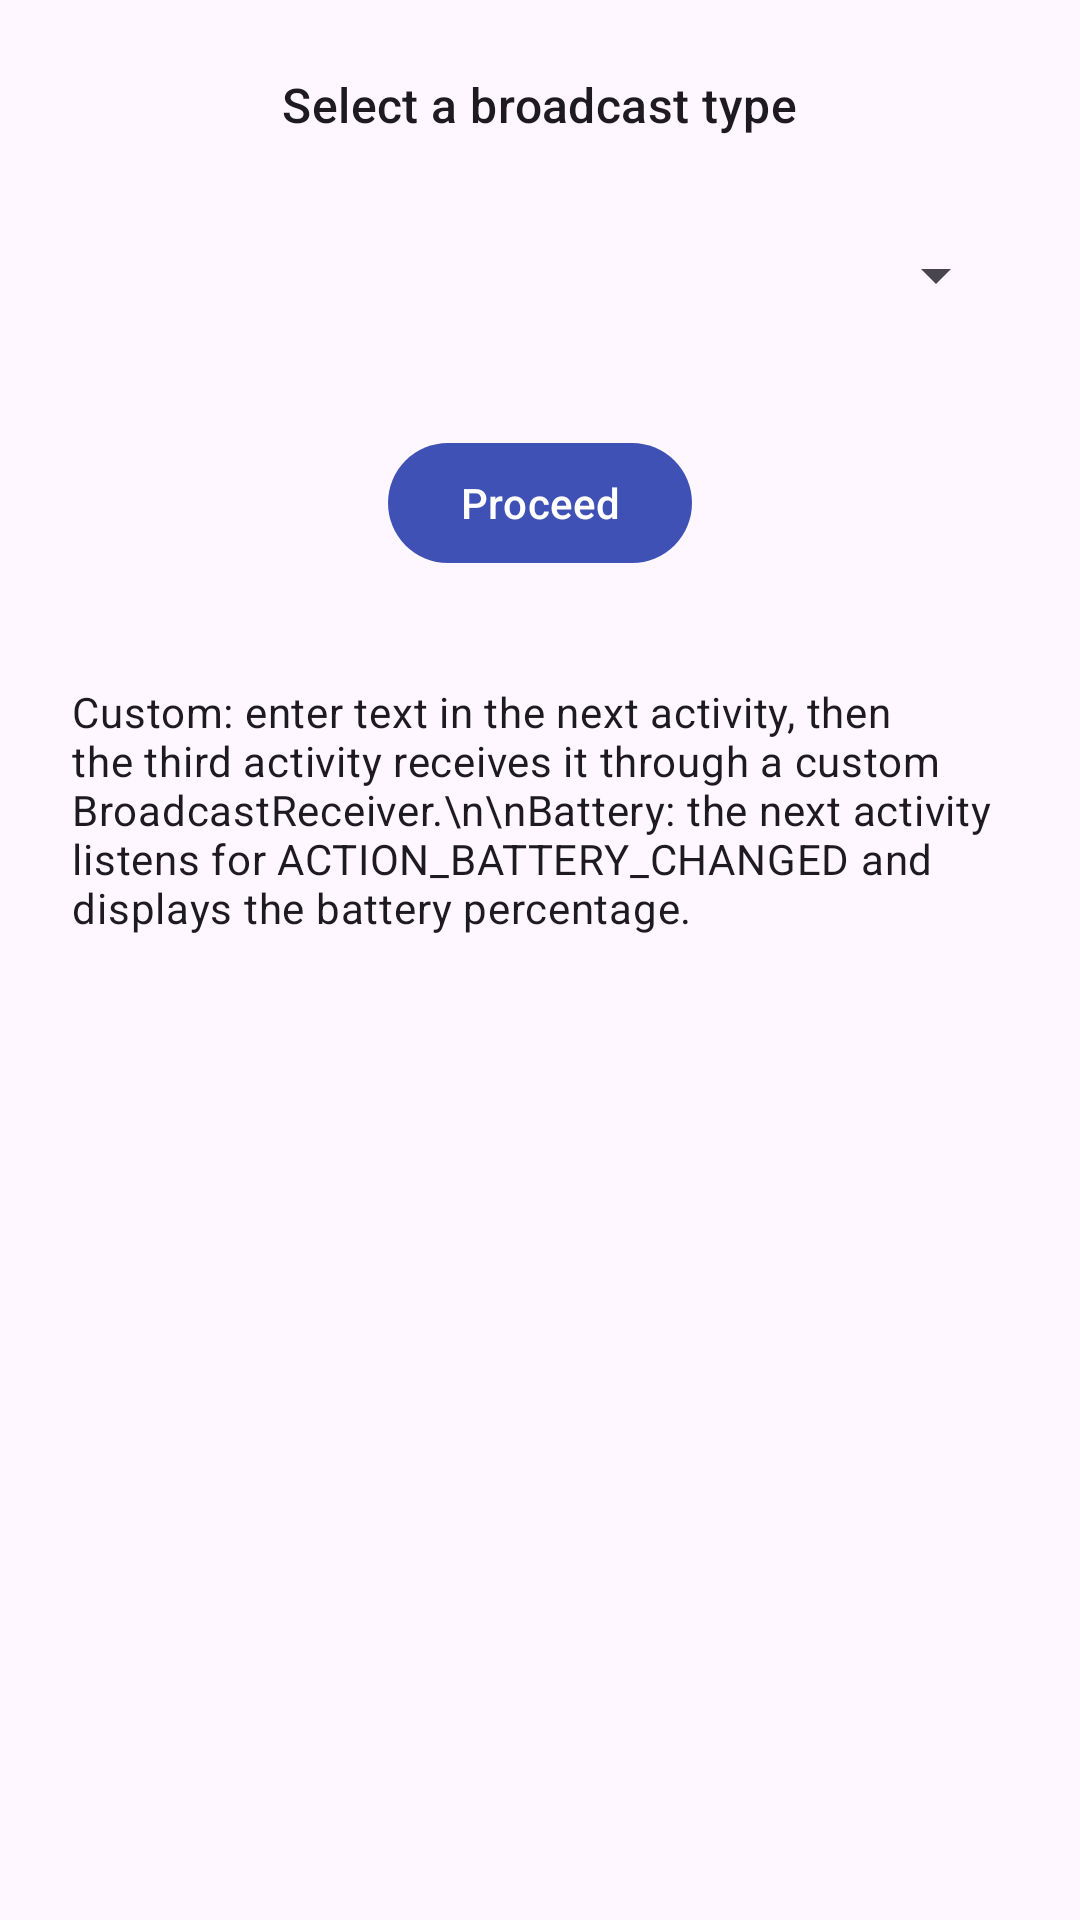

The Android layout XML behind this screen, and the referenced resources:
<!-- AndroidManifest.xml: application theme Theme.CSE489Assignment2 -->
<!-- res/layout/fragment_broadcast_receiver.xml -->
<?xml version="1.0" encoding="utf-8"?>
<ScrollView xmlns:android="http://schemas.android.com/apk/res/android"
    xmlns:app="http://schemas.android.com/apk/res-auto"
    android:layout_width="match_parent"
    android:layout_height="match_parent"
    android:fillViewport="true">

    <LinearLayout
        android:layout_width="match_parent"
        android:layout_height="wrap_content"
        android:gravity="center_horizontal"
        android:orientation="vertical"
        android:padding="24dp">

        <TextView
            android:layout_width="wrap_content"
            android:layout_height="wrap_content"
            android:text="Select a broadcast type"
            android:textAppearance="?attr/textAppearanceTitleMedium" />

        <Spinner
            android:id="@+id/broadcastSpinner"
            android:layout_width="match_parent"
            android:layout_height="56dp"
            android:layout_marginTop="18dp" />

        <com.google.android.material.button.MaterialButton
            android:id="@+id/proceedButton"
            android:layout_width="wrap_content"
            android:layout_height="wrap_content"
            android:layout_marginTop="24dp"
            android:text="Proceed"
            app:cornerRadius="20dp" />

        <TextView
            android:layout_width="match_parent"
            android:layout_height="wrap_content"
            android:layout_marginTop="36dp"
            android:text="Custom: enter text in the next activity, then the third activity receives it through a custom BroadcastReceiver.\n\nBattery: the next activity listens for ACTION_BATTERY_CHANGED and displays the battery percentage."
            android:textAppearance="?attr/textAppearanceBodyMedium" />
    </LinearLayout>
</ScrollView>
<!-- resources referenced by this layout -->
<resources>
  <style name="Theme.CSE489Assignment2" parent="Theme.Material3.DayNight.NoActionBar">
          <item name="colorPrimary">@color/seed</item>
          <item name="colorSecondary">@color/seed</item>
          <item name="android:statusBarColor">?attr/colorPrimary</item>
          <item name="android:navigationBarColor">?attr/colorSurface</item>
          <item name="android:windowLightStatusBar" tools:targetApi="m">false</item>
      </style>
  <color name="seed">#3F51B5</color>
</resources>
